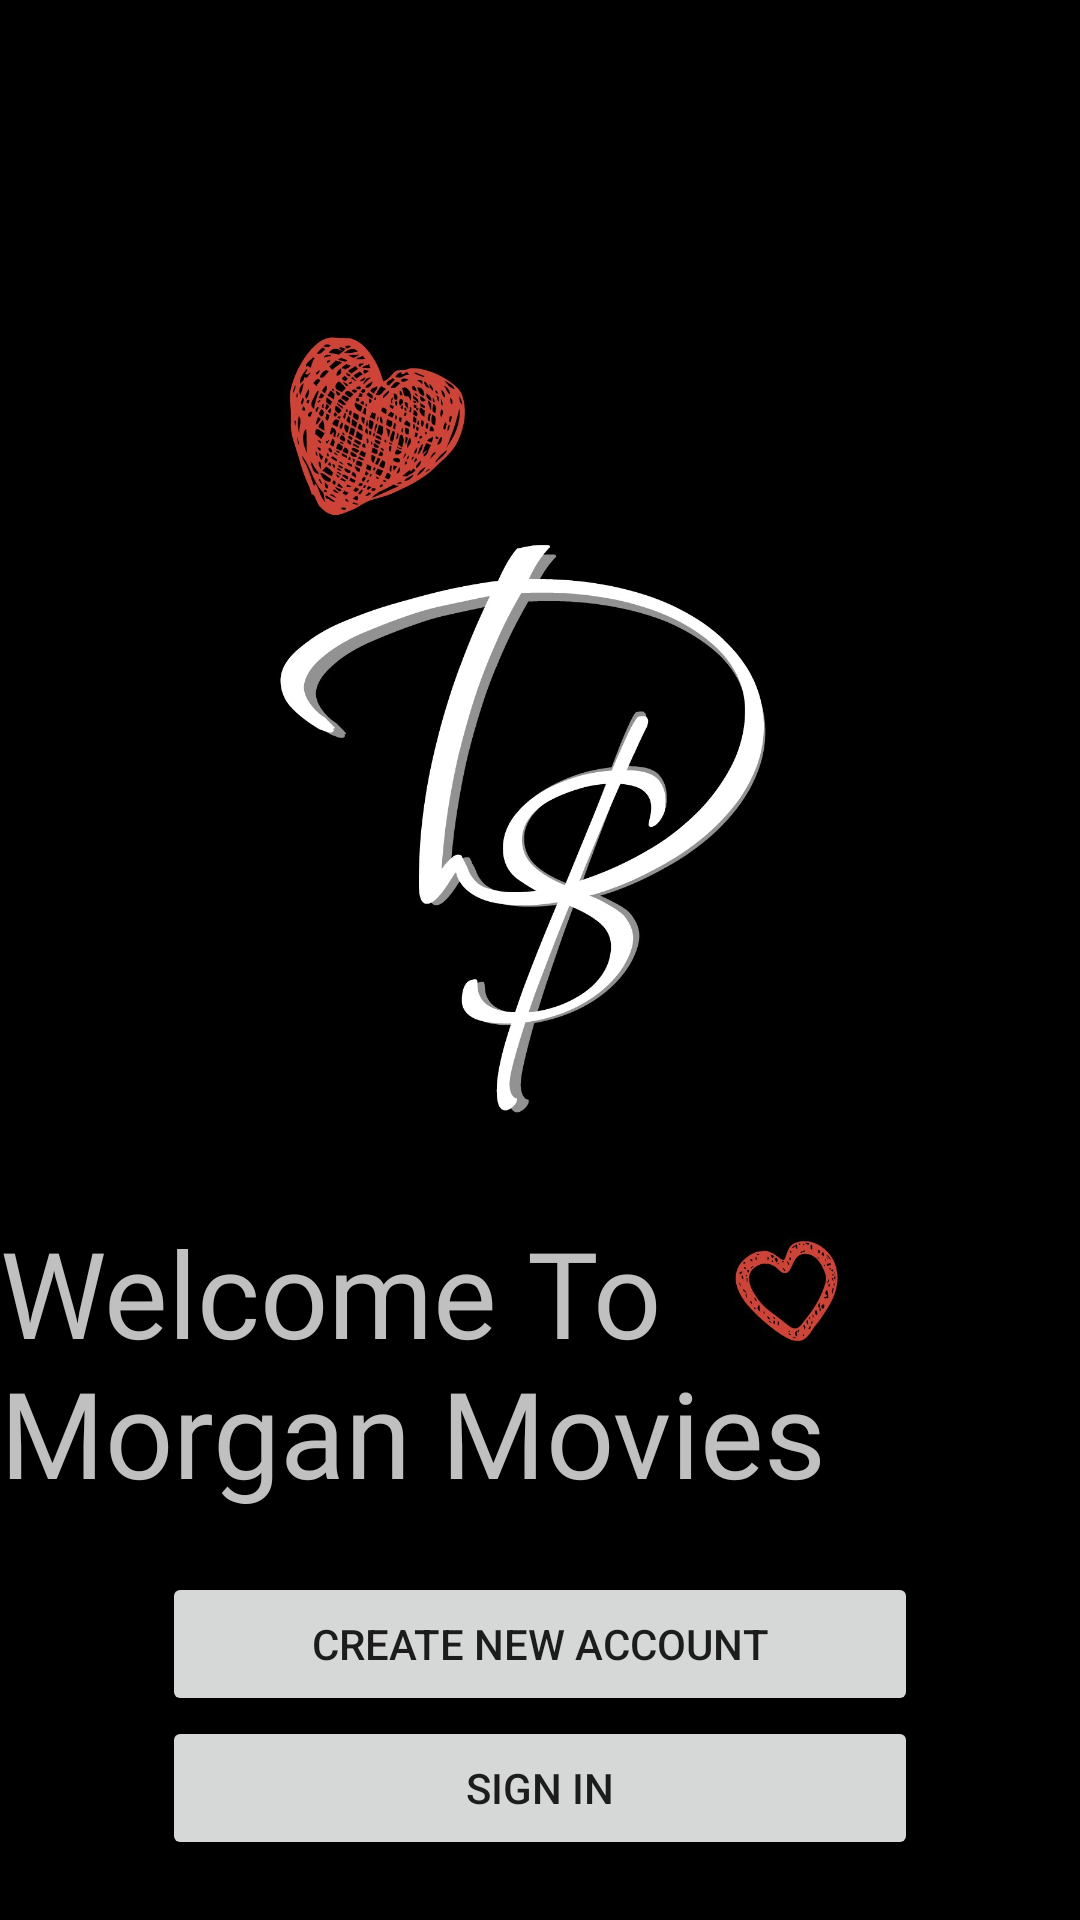

Layout XML and referenced resources for this Android screen:
<!-- AndroidManifest.xml: application theme Theme.DS_Movies -->
<!-- res/layout/fragment_welcome.xml -->
<?xml version="1.0" encoding="utf-8"?>
<androidx.constraintlayout.widget.ConstraintLayout xmlns:android="http://schemas.android.com/apk/res/android"
    xmlns:app="http://schemas.android.com/apk/res-auto"
    xmlns:tools="http://schemas.android.com/tools"
    android:layout_width="match_parent"
    android:layout_height="match_parent"
    android:background="@color/black"
    tools:context=".ui.onboarding.WelcomeFragment">


    <ImageView
        android:id="@+id/ds_welcome"
        android:layout_width="wrap_content"
        android:layout_height="0dp"
        android:src="@drawable/ds_welcome"
        app:layout_constraintEnd_toEndOf="parent"
        app:layout_constraintHeight_percent=".6"
        app:layout_constraintStart_toStartOf="parent"
        app:layout_constraintTop_toTopOf="parent"
        app:layout_constraintBottom_toTopOf="@+id/btn_Create_new_account"/>

    <TextView
        android:id="@+id/welcome_text"
        android:layout_width="wrap_content"
        android:layout_height="wrap_content"
        android:layout_marginTop="20dp"
        android:fontFamily="@font/bilboswashcaps"
        android:text="Welcome To Morgan Movies"
        android:textColor="@color/silver"
        android:textSize="40sp"
        app:layout_constraintLeft_toLeftOf="parent"
        app:layout_constraintRight_toRightOf="parent"
        app:layout_constraintBottom_toTopOf="@id/btn_Create_new_account"
        app:layout_constraintTop_toBottomOf="@id/ds_welcome" />

    <Button
        android:id="@+id/btn_Create_new_account"
        android:layout_width="0dp"
        android:layout_height="wrap_content"
        android:layout_marginTop="20dp"
        android:src="@drawable/shape_button"
        android:text="Create new Account"
        app:layout_constraintBottom_toTopOf="@id/btn_signin"
        app:layout_constraintEnd_toEndOf="parent"
        app:layout_constraintStart_toStartOf="parent"
        app:layout_constraintTop_toBottomOf="@id/welcome_text"
        app:layout_constraintVertical_chainStyle="packed"
        app:layout_constraintWidth_percent=".7" />

    <Button
        android:id="@+id/btn_signin"
        android:layout_width="0dp"
        android:layout_height="wrap_content"
        android:src="@drawable/shape_button"
        android:text="Sign In"
        android:layout_marginBottom="20dp"
        app:layout_constraintBottom_toBottomOf="parent"
        app:layout_constraintEnd_toEndOf="parent"
        app:layout_constraintStart_toStartOf="parent"
        app:layout_constraintTop_toBottomOf="@id/btn_Create_new_account"
        app:layout_constraintWidth_percent=".7" />


</androidx.constraintlayout.widget.ConstraintLayout>
<!-- resources referenced by this layout -->
<resources>
  <color name="black">#FF000000</color>
  <color name="silver">#C0C0C0</color>
  <!-- drawable ds_welcome: jpg bitmap (drawable-hdpi, 131973 bytes) -->
  <!-- drawable shape_button (drawable) -->
  <?xml version="1.0" encoding="utf-8"?>
  <shape xmlns:android="http://schemas.android.com/apk/res/android">
  
      <corners android:radius="20dp"/>
      <solid android:color="@color/Red"/>
  
  </shape>
  <style name="Theme.DS_Movies" parent="Theme.MaterialComponents.Light.NoActionBar">
          
          <item name="colorPrimary">@color/black_op</item>
          <item name="colorPrimaryVariant">@color/black_op</item>
          <item name="colorOnPrimary">@color/white</item>
          
          <item name="colorSecondary">@color/teal_200</item>
          <item name="colorSecondaryVariant">@color/teal_700</item>
          <item name="colorOnSecondary">@color/black</item>
          
          <item name="android:statusBarColor" tools:targetApi="l">?attr/colorPrimaryVariant</item>
          
          <item name="windowActionBar">false</item>
          <item name="windowNoTitle">true</item>
      </style>
  <color name="Red">#830303</color>
  <color name="black_op">#323232</color>
  <color name="white">#FFFFFFFF</color>
  <color name="teal_200">#FF03DAC5</color>
  <color name="teal_700">#FF018786</color>
</resources>
